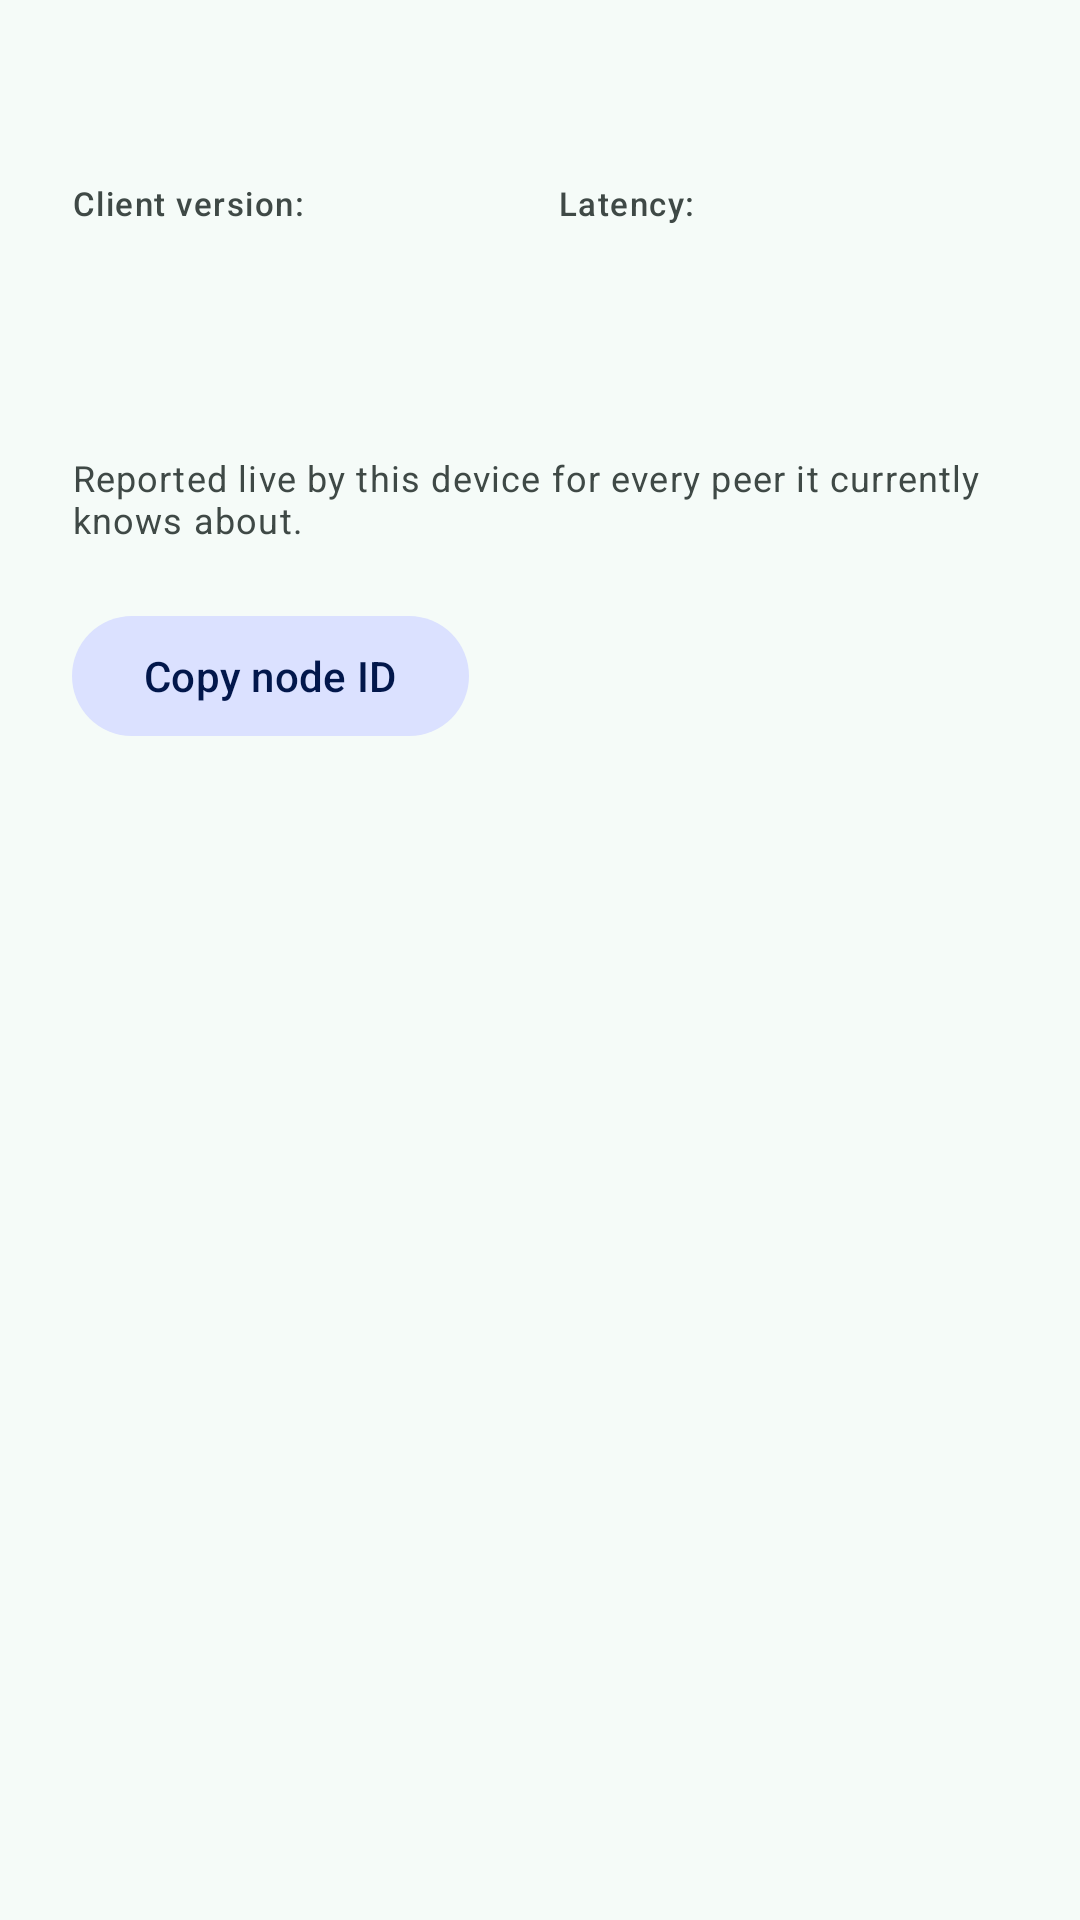

Layout XML and referenced resources for this Android screen:
<!-- AndroidManifest.xml: application theme Theme.ZerotierFix -->
<!-- res/layout/dialog_peer_detail.xml -->
<?xml version="1.0" encoding="utf-8"?>
<androidx.core.widget.NestedScrollView xmlns:android="http://schemas.android.com/apk/res/android"
    android:layout_width="match_parent"
    android:layout_height="wrap_content"
    android:fillViewport="true">

    <LinearLayout
        android:layout_width="match_parent"
        android:layout_height="wrap_content"
        android:orientation="vertical"
        android:paddingStart="24dp"
        android:paddingTop="20dp"
        android:paddingEnd="24dp"
        android:paddingBottom="28dp">

        <LinearLayout
            android:layout_width="match_parent"
            android:layout_height="wrap_content"
            android:gravity="center_vertical"
            android:orientation="horizontal">

            <TextView
                android:id="@+id/detail_peer_addr"
                android:layout_width="0dp"
                android:layout_height="wrap_content"
                android:layout_weight="1"
                android:fontFamily="monospace"
                android:textAppearance="@style/TextAppearance.Material3.TitleMedium"
                android:textColor="?attr/colorOnSurface" />

            <TextView
                android:id="@+id/detail_peer_role"
                android:layout_width="wrap_content"
                android:layout_height="wrap_content"
                android:layout_marginStart="12dp"
                android:background="@drawable/bg_status_pill"
                android:paddingStart="10dp"
                android:paddingTop="3dp"
                android:paddingEnd="10dp"
                android:paddingBottom="3dp"
                android:textAppearance="@style/TextAppearance.Material3.LabelMedium"
                android:textColor="?attr/colorOnSecondaryContainer" />
        </LinearLayout>

        <LinearLayout
            android:layout_width="match_parent"
            android:layout_height="wrap_content"
            android:layout_marginTop="18dp"
            android:orientation="horizontal">

            <LinearLayout
                android:layout_width="0dp"
                android:layout_height="wrap_content"
                android:layout_weight="1"
                android:orientation="vertical">

                <TextView
                    android:layout_width="wrap_content"
                    android:layout_height="wrap_content"
                    android:text="@string/peer_client_version"
                    android:textAppearance="@style/TextAppearance.Material3.LabelSmall"
                    android:textColor="?attr/colorOnSurfaceVariant" />

                <TextView
                    android:id="@+id/detail_peer_version"
                    android:layout_width="match_parent"
                    android:layout_height="wrap_content"
                    android:textAppearance="@style/TextAppearance.Material3.BodyMedium"
                    android:textColor="?attr/colorOnSurface" />
            </LinearLayout>

            <LinearLayout
                android:layout_width="0dp"
                android:layout_height="wrap_content"
                android:layout_marginStart="12dp"
                android:layout_weight="1"
                android:orientation="vertical">

                <TextView
                    android:layout_width="wrap_content"
                    android:layout_height="wrap_content"
                    android:text="@string/peer_latency"
                    android:textAppearance="@style/TextAppearance.Material3.LabelSmall"
                    android:textColor="?attr/colorOnSurfaceVariant" />

                <TextView
                    android:id="@+id/detail_peer_latency"
                    android:layout_width="match_parent"
                    android:layout_height="wrap_content"
                    android:textAppearance="@style/TextAppearance.Material3.BodyMedium"
                    android:textColor="?attr/colorOnSurface" />
            </LinearLayout>
        </LinearLayout>

        <TextView
            android:id="@+id/detail_peer_path_count"
            android:layout_width="match_parent"
            android:layout_height="wrap_content"
            android:layout_marginTop="20dp"
            android:textAppearance="@style/TextAppearance.Material3.TitleSmall"
            android:textColor="?attr/colorOnSurface" />

        <LinearLayout
            android:id="@+id/detail_peer_paths"
            android:layout_width="match_parent"
            android:layout_height="wrap_content"
            android:orientation="vertical" />

        <TextView
            android:id="@+id/detail_peer_no_paths"
            android:layout_width="match_parent"
            android:layout_height="wrap_content"
            android:layout_marginTop="10dp"
            android:text="@string/peer_no_paths"
            android:textAppearance="@style/TextAppearance.Material3.BodySmall"
            android:textColor="?attr/colorOnSurfaceVariant"
            android:visibility="gone" />

        <TextView
            android:layout_width="match_parent"
            android:layout_height="wrap_content"
            android:layout_marginTop="18dp"
            android:text="@string/peer_detail_hint"
            android:textAppearance="@style/TextAppearance.Material3.BodySmall"
            android:textColor="?attr/colorOnSurfaceVariant" />

        <com.google.android.material.button.MaterialButton
            android:id="@+id/detail_peer_copy"
            style="@style/Widget.Material3.Button.TonalButton"
            android:layout_width="wrap_content"
            android:layout_height="wrap_content"
            android:layout_marginTop="20dp"
            android:text="@string/peer_copy_id" />
    </LinearLayout>
</androidx.core.widget.NestedScrollView>
<!-- resources referenced by this layout -->
<resources>
  <string name="peer_client_version">Client version:</string>
  <string name="peer_copy_id">Copy node ID</string>
  <string name="peer_detail_hint">Reported live by this device for every peer it currently knows about.</string>
  <string name="peer_latency">Latency:</string>
  <string name="peer_no_paths">No direct path yet, traffic is relayed through a root server.</string>
  <color name="md_primary">#006A60</color>
  <color name="md_on_primary">#FFFFFF</color>
  <color name="md_primary_container">#9CF2E6</color>
  <color name="md_on_primary_container">#00201C</color>
  <color name="md_secondary">#4A5C92</color>
  <color name="md_on_secondary">#FFFFFF</color>
  <color name="md_secondary_container">#DBE1FF</color>
  <color name="md_on_secondary_container">#02174B</color>
  <color name="md_tertiary">#8C5000</color>
  <color name="md_on_tertiary">#FFFFFF</color>
  <color name="md_tertiary_container">#FFDCBE</color>
  <color name="md_on_tertiary_container">#2D1600</color>
  <color name="md_error">#BA1A1A</color>
  <color name="md_on_error">#FFFFFF</color>
  <color name="md_error_container">#FFDAD6</color>
  <color name="md_on_error_container">#410002</color>
  <color name="md_background">#F5FBF8</color>
  <color name="md_on_background">#171D1B</color>
  <color name="md_surface">#F5FBF8</color>
  <color name="md_on_surface">#171D1B</color>
  <color name="md_surface_variant">#DAE5E1</color>
  <color name="md_on_surface_variant">#3F4946</color>
  <color name="md_outline">#6F7975</color>
  <color name="md_outline_variant">#BEC9C5</color>
  <color name="md_surface_container_lowest">#FFFFFF</color>
  <color name="md_surface_container_low">#EFF5F2</color>
  <color name="md_surface_container">#E9EFEC</color>
  <color name="md_surface_container_high">#E3E9E6</color>
  <color name="md_surface_container_highest">#DDE4E0</color>
  <color name="md_inverse_surface">#2B3230</color>
  <color name="md_inverse_on_surface">#ECF2EF</color>
  <color name="md_inverse_primary">#55DBCB</color>
</resources>
